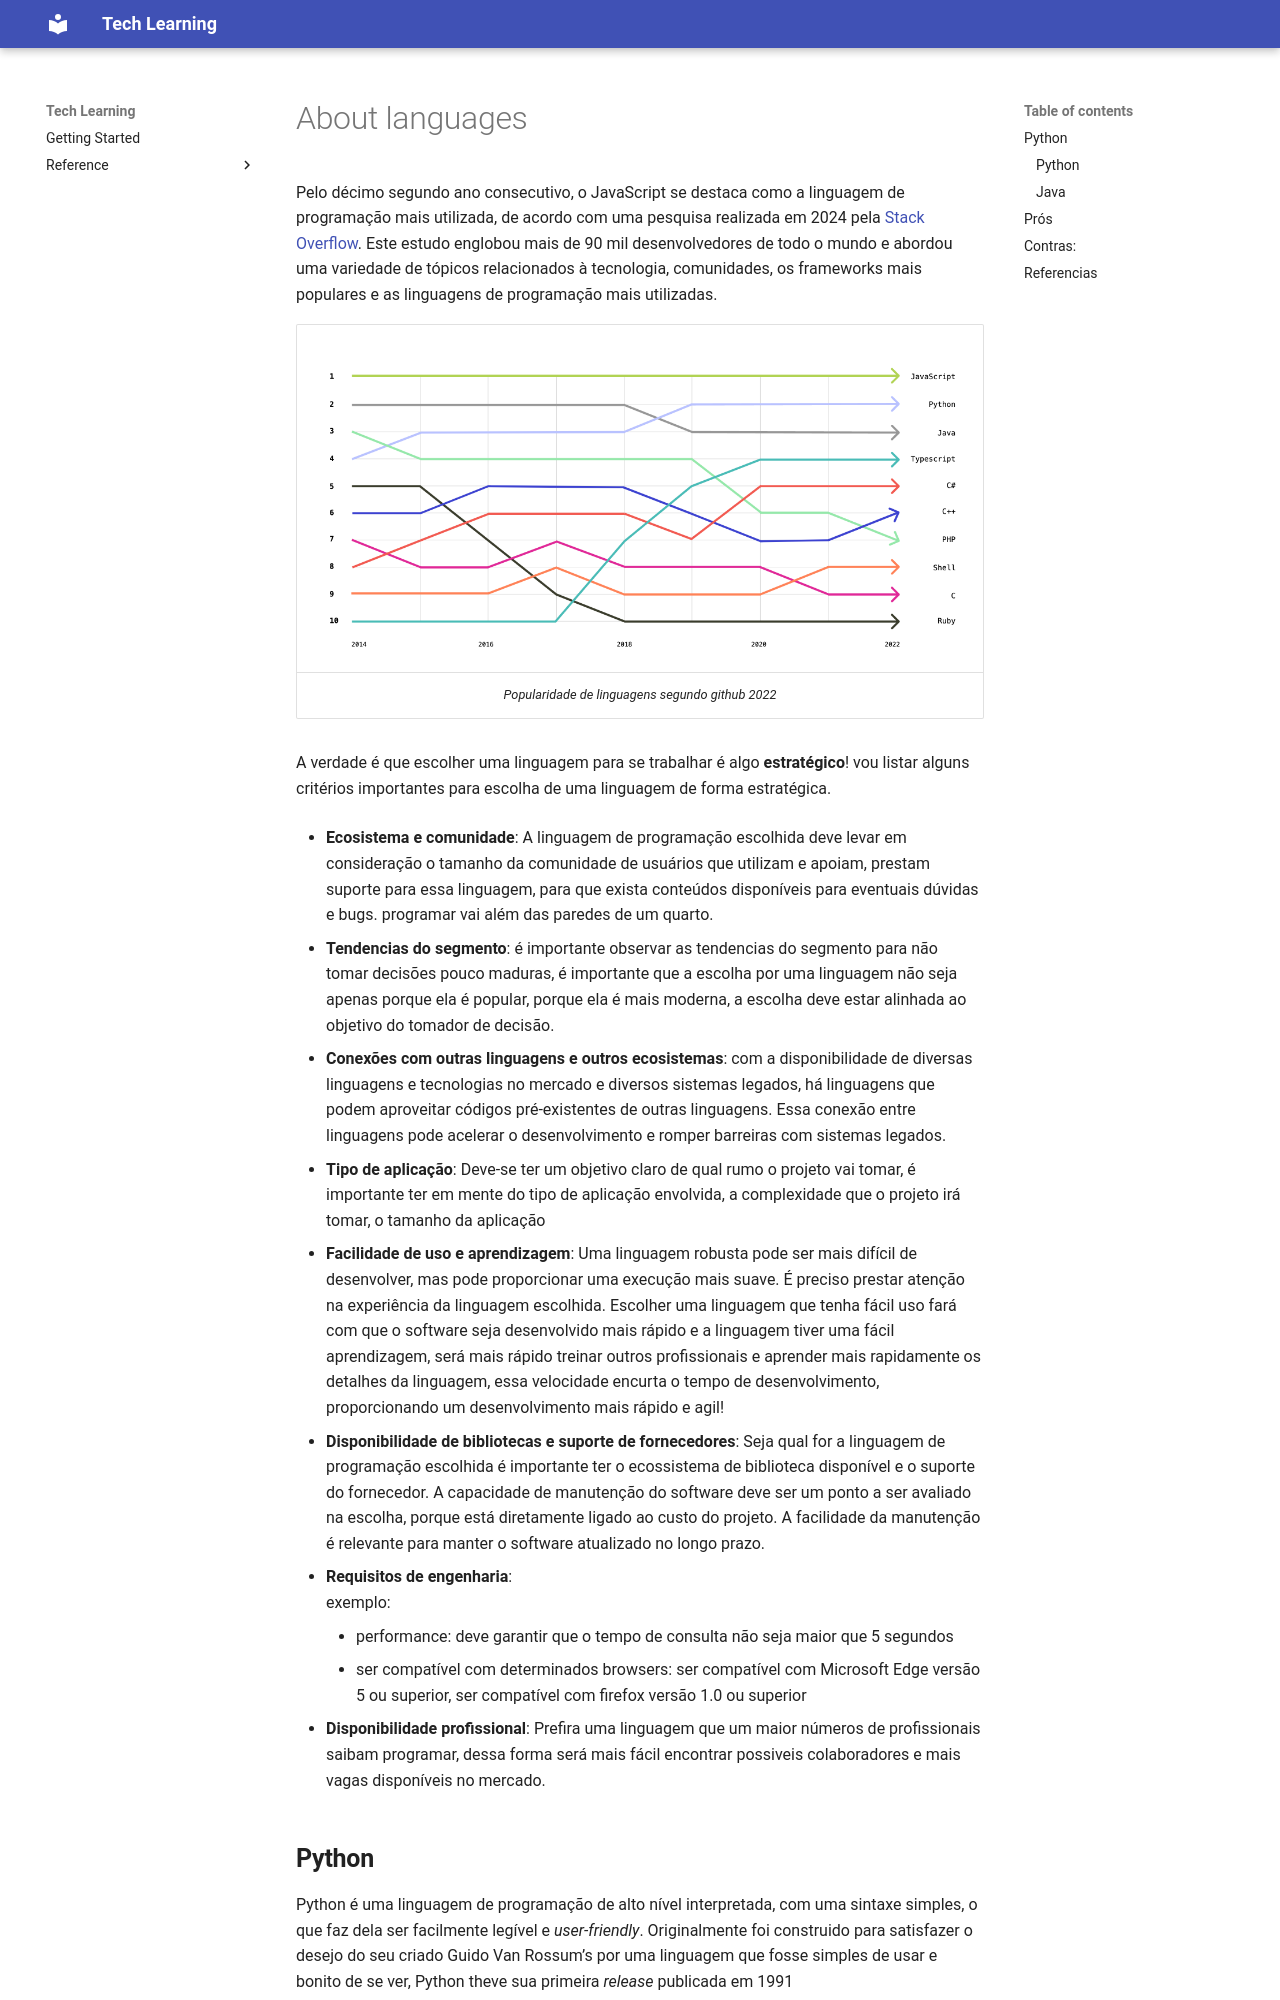

repository: LeoRP-12/tech-teaching · page: about-languages/index.html · generator: mkdocs

Pelo décimo segundo ano consecutivo, o JavaScript se destaca como a linguagem de programação mais utilizada, de acordo com uma pesquisa realizada em 2024 pela [Stack Overflow](https://survey.stackoverflow.co/2024/technology#most-popular-technologies). Este estudo englobou mais de 90 mil desenvolvedores de todo o mundo e abordou uma variedade de tópicos relacionados à tecnologia, comunidades, os frameworks mais populares e as linguagens de programação mais utilizadas.

|![github language popularity 2022](assets/github_language_popularity_2022.png)  |
|:--:| 
| *Popularidade de linguagens segundo github 2022* |

A verdade é que escolher uma linguagem para se trabalhar é algo **estratégico**! vou listar alguns critérios importantes para escolha de uma linguagem de forma estratégica.

- **Ecosistema e comunidade**: A linguagem de programação escolhida deve levar em consideração o tamanho da comunidade de usuários que utilizam e apoiam, prestam suporte para essa linguagem, para que exista conteúdos disponíveis para eventuais dúvidas e bugs. programar vai além das paredes de um quarto.

- **Tendencias do segmento**: é importante observar as tendencias do segmento para não tomar decisões pouco maduras, é importante que a escolha por uma linguagem não seja apenas porque ela 
é popular, porque ela é mais moderna, a escolha deve estar alinhada ao objetivo do tomador de decisão.

- **Conexões com outras linguagens e outros ecosistemas**: com a disponibilidade de diversas linguagens e tecnologias no mercado e diversos sistemas legados, há linguagens que podem aproveitar códigos pré-existentes de outras linguagens. Essa conexão entre linguagens pode acelerar o desenvolvimento e romper barreiras com sistemas legados.


- **Tipo de aplicação**: Deve-se ter um objetivo claro de qual rumo o projeto vai tomar, é importante ter em mente do tipo de aplicação envolvida, a complexidade que o projeto irá tomar, o tamanho da aplicação 

- **Facilidade de uso e aprendizagem**: Uma linguagem robusta pode ser mais difícil de desenvolver, mas pode proporcionar uma execução mais suave. É preciso prestar atenção na experiência da linguagem escolhida. Escolher uma linguagem que tenha fácil uso fará com que o software seja desenvolvido mais rápido e a linguagem tiver uma fácil aprendizagem, será mais rápido treinar outros profissionais e aprender mais rapidamente os detalhes da linguagem, essa velocidade encurta o tempo de desenvolvimento, proporcionando um desenvolvimento mais rápido e agil!

- **Disponibilidade de bibliotecas e suporte de fornecedores**: Seja qual for a linguagem de programação escolhida é importante ter o ecossistema de biblioteca disponível e o suporte do fornecedor. A capacidade de manutenção do software deve ser um ponto a ser avaliado na escolha, porque está diretamente ligado ao custo do projeto. A facilidade da manutenção é relevante para manter o software atualizado no longo prazo.

- **Requisitos de engenharia**: <br> 
  exemplo:
    - performance: deve garantir que o tempo de consulta não seja maior que 5 segundos
    - ser compatível com determinados browsers: ser compatível com Microsoft Edge versão 5 ou superior, ser compatível com firefox versão 1.0 ou superior

- **Disponibilidade profissional**: Prefira uma linguagem que um maior números de profissionais saibam programar, dessa forma será mais fácil encontrar possiveis colaboradores e mais vagas disponíveis no mercado.
